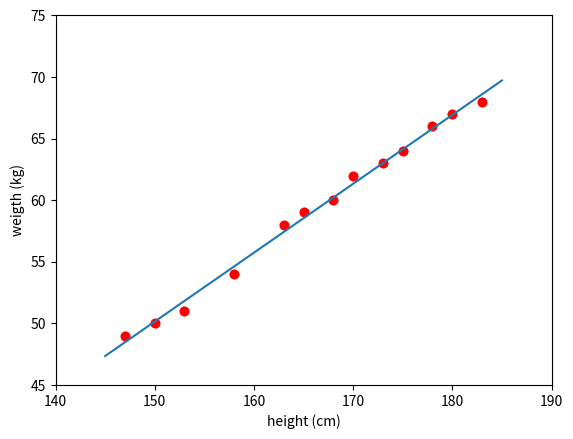

This chart was generated by the following Python code:
'''
Created on Apr 26, 2020

@author: phamtrong
'''
from __future__ import division, print_function, unicode_literals
import numpy as np
import matplotlib.pyplot as plt

# height(cm)
X = np.array([[147, 150, 153, 158, 163, 165, 168, 170, 173, 175, 178, 180, 183]]).T
# weight(kg)
y = np.array([[49, 50, 51,  54, 58, 59, 60, 62, 63, 64, 66, 67, 68]]).T
# Visualize data
plt.plot(X, y, 'ro')
plt.axis([140, 190, 45, 75])
plt.xlabel('Height (cm)')
plt.ylabel('weight (kg)')
plt.show()

# Building Xbar
one = np.ones((X.shape[0], 1))
Xbar = np.concatenate((one, X), axis = 1)

# Calculating weights of the fitting line
A = np.dot(Xbar.T, Xbar)
b = np.dot(Xbar.T, y)
w = np.dot(np.linalg.pinv(A), b)
print('w = ', w)
# Preparing the fitting line
w_0 = w[0][0]
w_1 = w[1][0]
x0 = np.linspace(145, 185, 2)
y0 = w_0 + w_1*x0

# Drawing the fitting line
plt.plot(X.T, y.T, 'ro')   # data
plt.plot(x0, y0)            # the fitting line
plt.axis([140, 190, 45, 75])
plt.xlabel('height (cm)')
plt.ylabel('weigth (kg)')
plt.show()